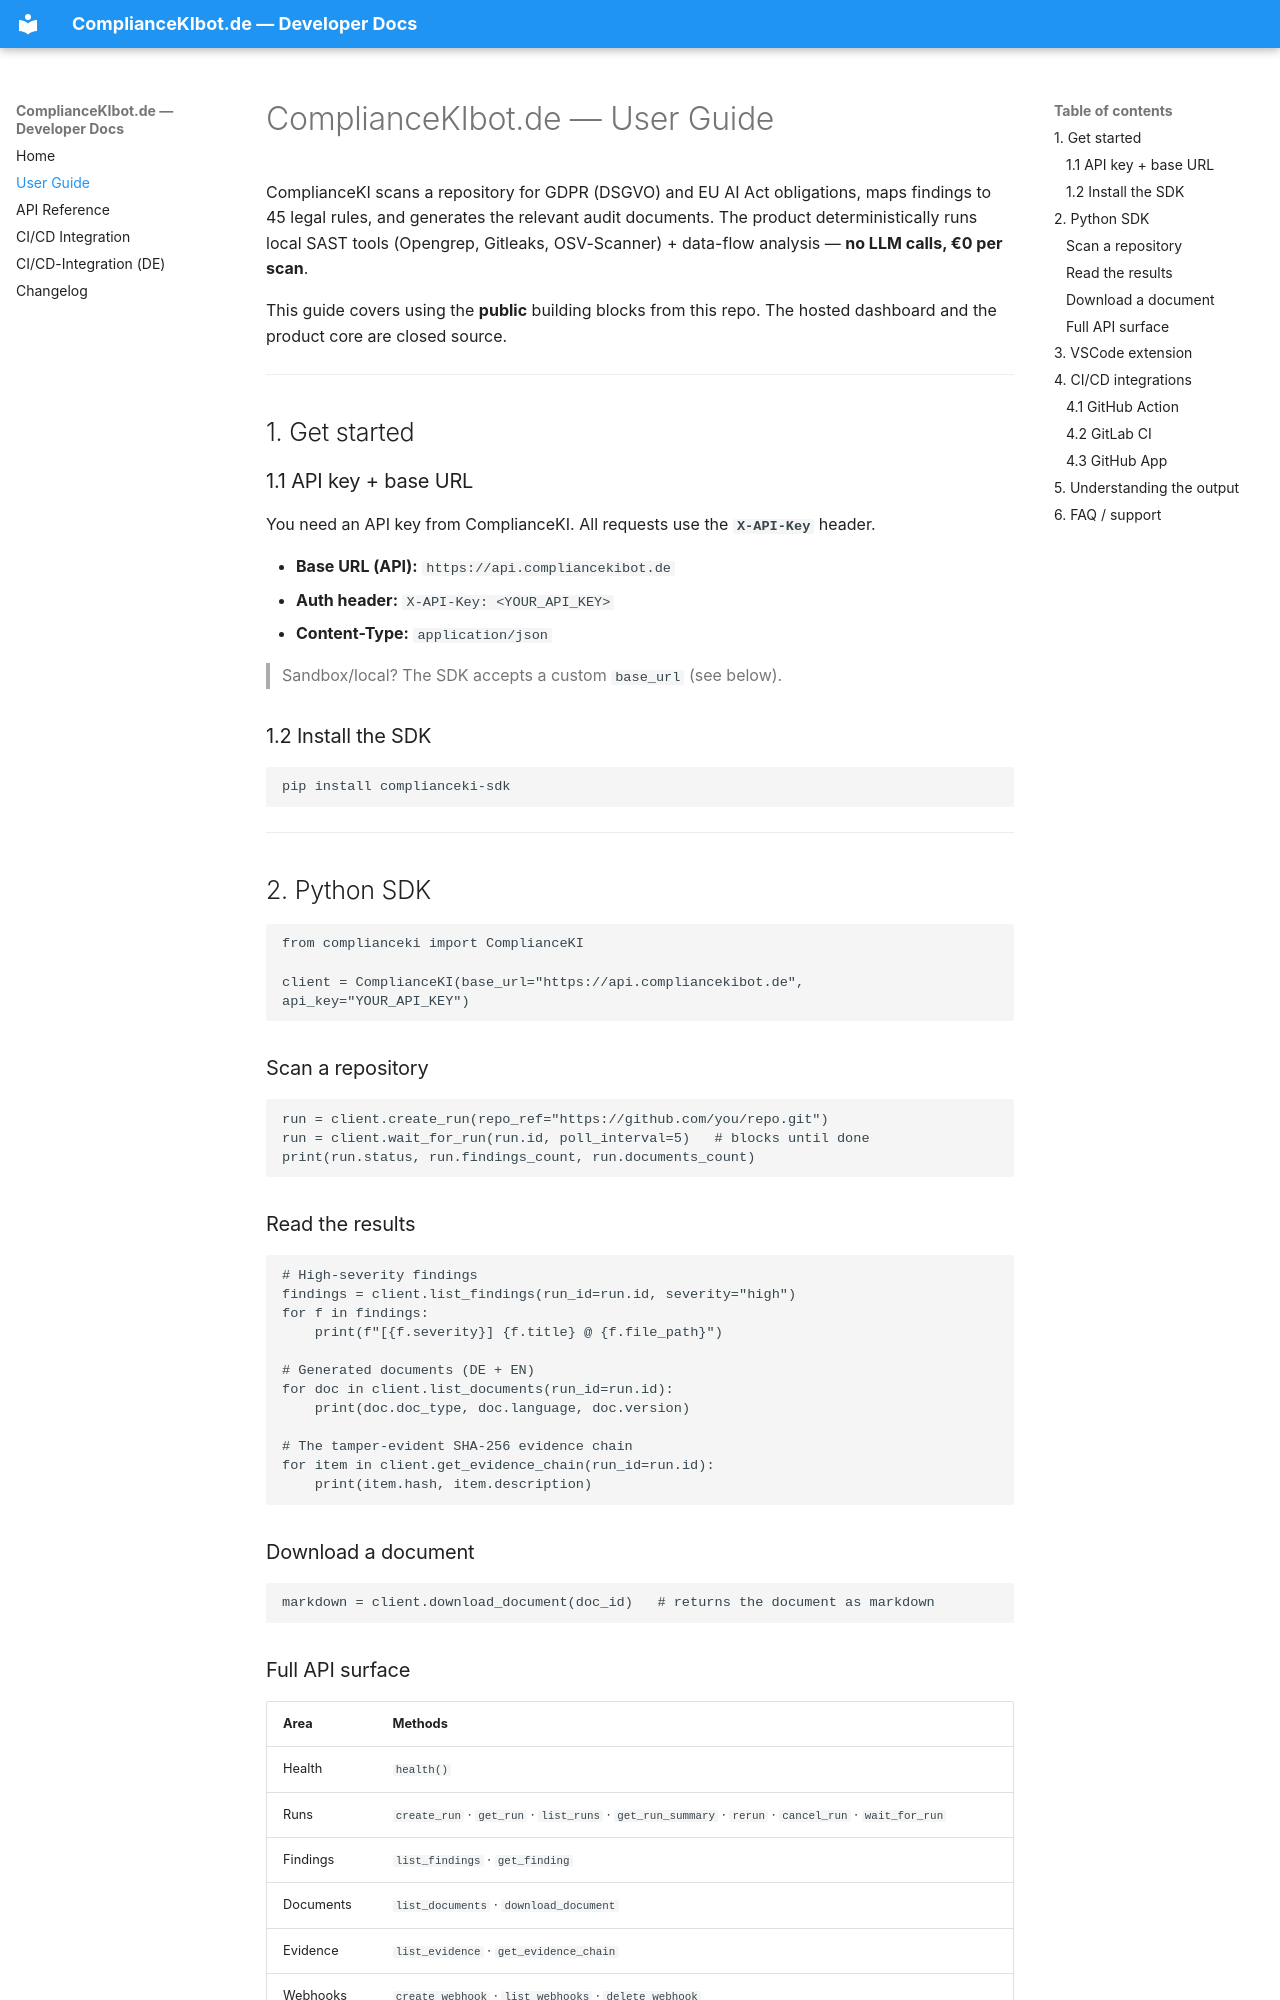

repository: compliancekibot/complianceki-docs · page: user-guide/index.html · generator: mkdocs

# ComplianceKIbot.de — User Guide

ComplianceKI scans a repository for GDPR (DSGVO) and EU AI Act obligations, maps findings to 45 legal
rules, and generates the relevant audit documents. The product deterministically runs local SAST tools
(Opengrep, Gitleaks, OSV-Scanner) + data-flow analysis — **no LLM calls, €0 per scan**.

This guide covers using the **public** building blocks from this repo. The hosted dashboard and the
product core are closed source.

---

## 1. Get started

### 1.1 API key + base URL
You need an API key from ComplianceKI. All requests use the **`X-API-Key`** header.

- **Base URL (API):** `https://api.compliancekibot.de`
- **Auth header:** `X-API-Key: <YOUR_API_KEY>`
- **Content-Type:** `application/json`

> Sandbox/local? The SDK accepts a custom `base_url` (see below).

### 1.2 Install the SDK
```bash
pip install complianceki-sdk
```

---

## 2. Python SDK

```python
from complianceki import ComplianceKI

client = ComplianceKI(base_url="https://api.compliancekibot.de", api_key="YOUR_API_KEY")
```

### Scan a repository
```python
run = client.create_run(repo_ref="https://github.com/you/repo.git")
run = client.wait_for_run(run.id, poll_interval=5)   # blocks until done
print(run.status, run.findings_count, run.documents_count)
```

### Read the results
```python
# High-severity findings
findings = client.list_findings(run_id=run.id, severity="high")
for f in findings:
    print(f"[{f.severity}] {f.title} @ {f.file_path}")

# Generated documents (DE + EN)
for doc in client.list_documents(run_id=run.id):
    print(doc.doc_type, doc.language, doc.version)

# The tamper-evident SHA-256 evidence chain
for item in client.get_evidence_chain(run_id=run.id):
    print(item.hash, item.description)
```

### Download a document
```python
markdown = client.download_document(doc_id)   # returns the document as markdown
```

### Full API surface
| Area | Methods |
|---|---|
| Health | `health()` |
| Runs | `create_run` · `get_run` · `list_runs` · `get_run_summary` · `rerun` · `cancel_run` · `wait_for_run` |
| Findings | `list_findings` · `get_finding` |
| Documents | `list_documents` · `download_document` |
| Evidence | `list_evidence` · `get_evidence_chain` |
| Webhooks | `create_webhook` · `list_webhooks` · `delete_webhook` |

---
